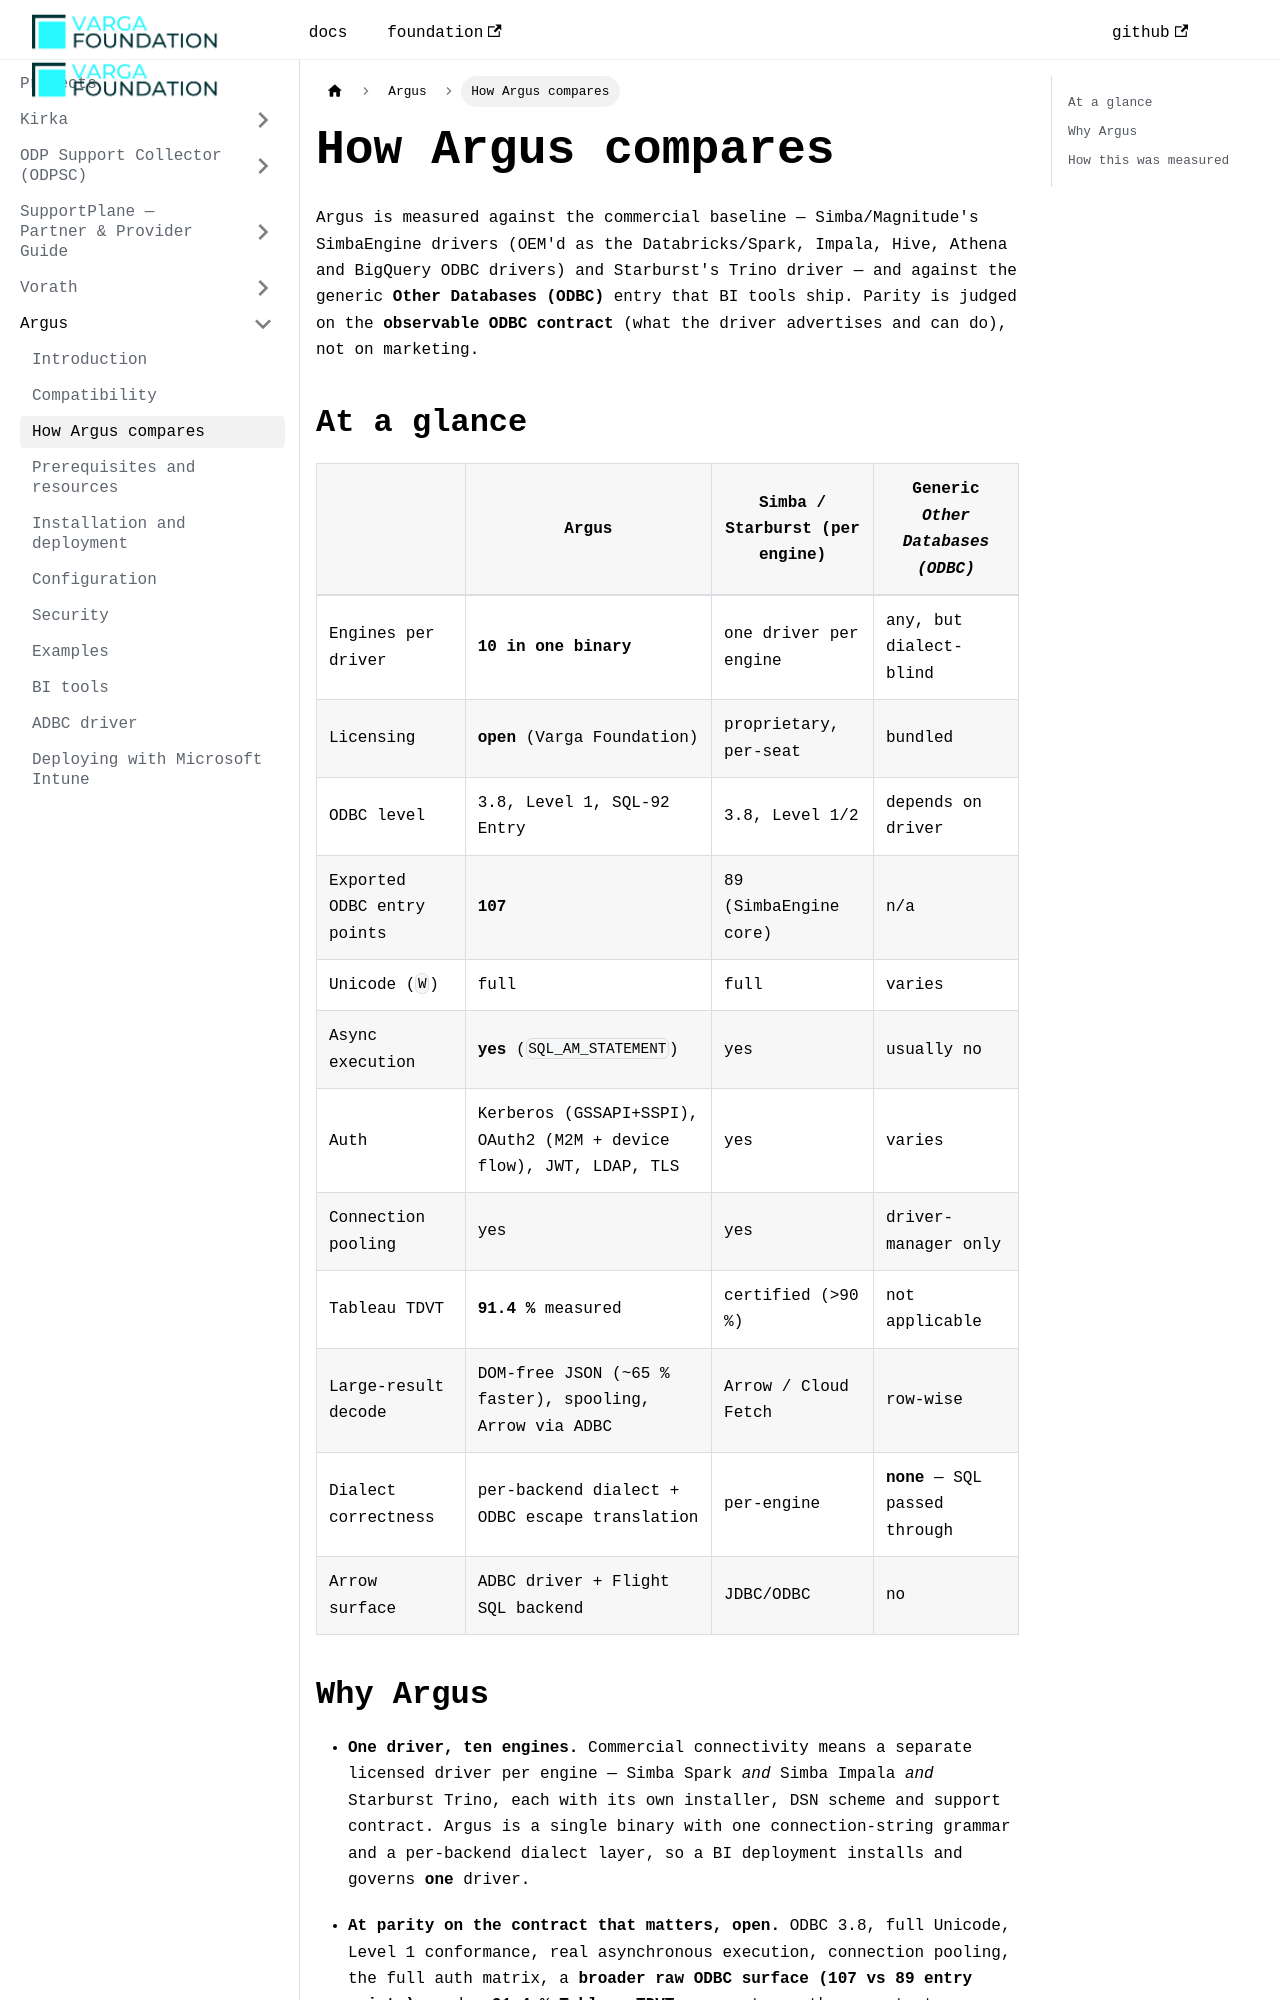

repository: VargaFoundation/docs · page: argus/comparison/index.html · generator: docusaurus

---
id: comparison
title: How Argus compares
sidebar_position: 2.5
---

Argus is measured against the commercial baseline — Simba/Magnitude's SimbaEngine
drivers (OEM'd as the Databricks/Spark, Impala, Hive, Athena and BigQuery ODBC
drivers) and Starburst's Trino driver — and against the generic **Other Databases
(ODBC)** entry that BI tools ship. Parity is judged on the **observable ODBC
contract** (what the driver advertises and can do), not on marketing.

## At a glance

| | **Argus** | Simba / Starburst (per engine) | Generic *Other Databases (ODBC)* |
|---|---|---|---|
| Engines per driver | **10 in one binary** | one driver per engine | any, but dialect-blind |
| Licensing | **open** (Varga Foundation) | proprietary, per-seat | bundled |
| ODBC level | 3.8, Level 1, SQL-92 Entry | 3.8, Level 1/2 | depends on driver |
| Exported ODBC entry points | **107** | 89 (SimbaEngine core) | n/a |
| Unicode (`W`) | full | full | varies |
| Async execution | **yes** (`SQL_AM_STATEMENT`) | yes | usually no |
| Auth | Kerberos (GSSAPI+SSPI), OAuth2 (M2M + device flow), JWT, LDAP, TLS | yes | varies |
| Connection pooling | yes | yes | driver-manager only |
| Tableau TDVT | **91.4 %** measured | certified (>90 %) | not applicable |
| Large-result decode | DOM-free JSON (~65 % faster), spooling, Arrow via ADBC | Arrow / Cloud Fetch | row-wise |
| Dialect correctness | per-backend dialect + ODBC escape translation | per-engine | **none** — SQL passed through |
| Arrow surface | ADBC driver + Flight SQL backend | JDBC/ODBC | no |
